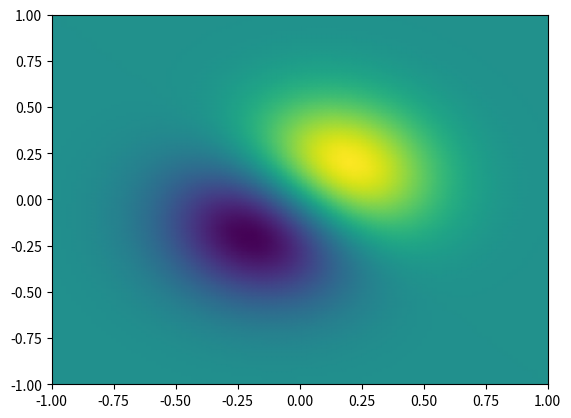

Here is the Python script that generated this plot:
#!/usr/bin/env python3
# -*- coding: utf-8 -*-
"""
Created on Mon Jun 23 09:57:07 2025

@author: taubertier
"""

import numpy as np
import matplotlib.pyplot as plt
from scipy.interpolate import RBFInterpolator
from scipy.stats.qmc import Halton

g = 100
n = 8000

rng = np.random.default_rng()
xobs = 2*Halton(2, seed=rng).random(n) - 1
yobs = np.sum(xobs, axis=1)*np.exp(-6*np.sum(xobs**2, axis=1))
#print("xobs = ",xobs)
#print("yobs = ",yobs)
xgrid = np.mgrid[-1:1:g*1j, -1:1:g*1j]
#print("xgrid = ",xgrid)
xflat = xgrid.reshape(2, -1).T
#print("xflat = ",xflat)
yflat = RBFInterpolator(xobs, yobs)(xflat)
#print("yflat", yflat)
ygrid = yflat.reshape(g, g)
fig, ax = plt.subplots()
ax.pcolormesh(*xgrid, ygrid, vmin=-0.25, vmax=0.25, shading='gouraud')
#p = ax.scatter(*xobs.T, c=yobs, s=50, ec='k', vmin=-0.25, vmax=0.25)
#fig.colorbar(p)
plt.show()